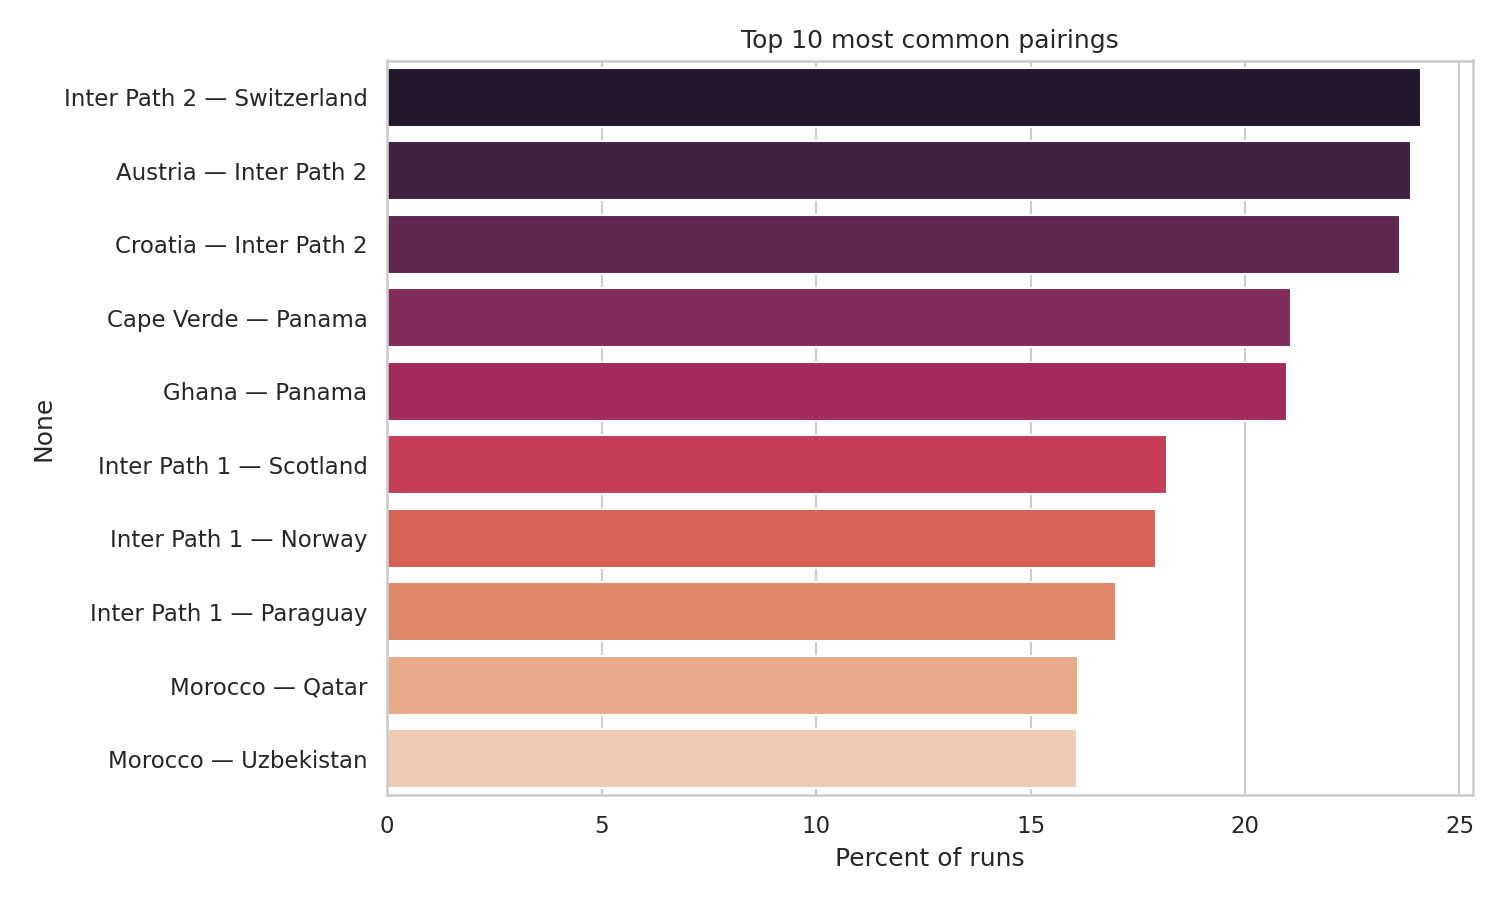

Values plotted in this chart, from the file beside it:
team1, team2, pct
Inter Path 2, Switzerland, 24.1
Austria, Inter Path 2, 23.86
Croatia, Inter Path 2, 23.62
Cape Verde, Panama, 21.08
Ghana, Panama, 20.97
Inter Path 1, Scotland, 18.18
Inter Path 1, Norway, 17.92
Inter Path 1, Paraguay, 16.99
Morocco, Qatar, 16.11
Morocco, Uzbekistan, 16.07
